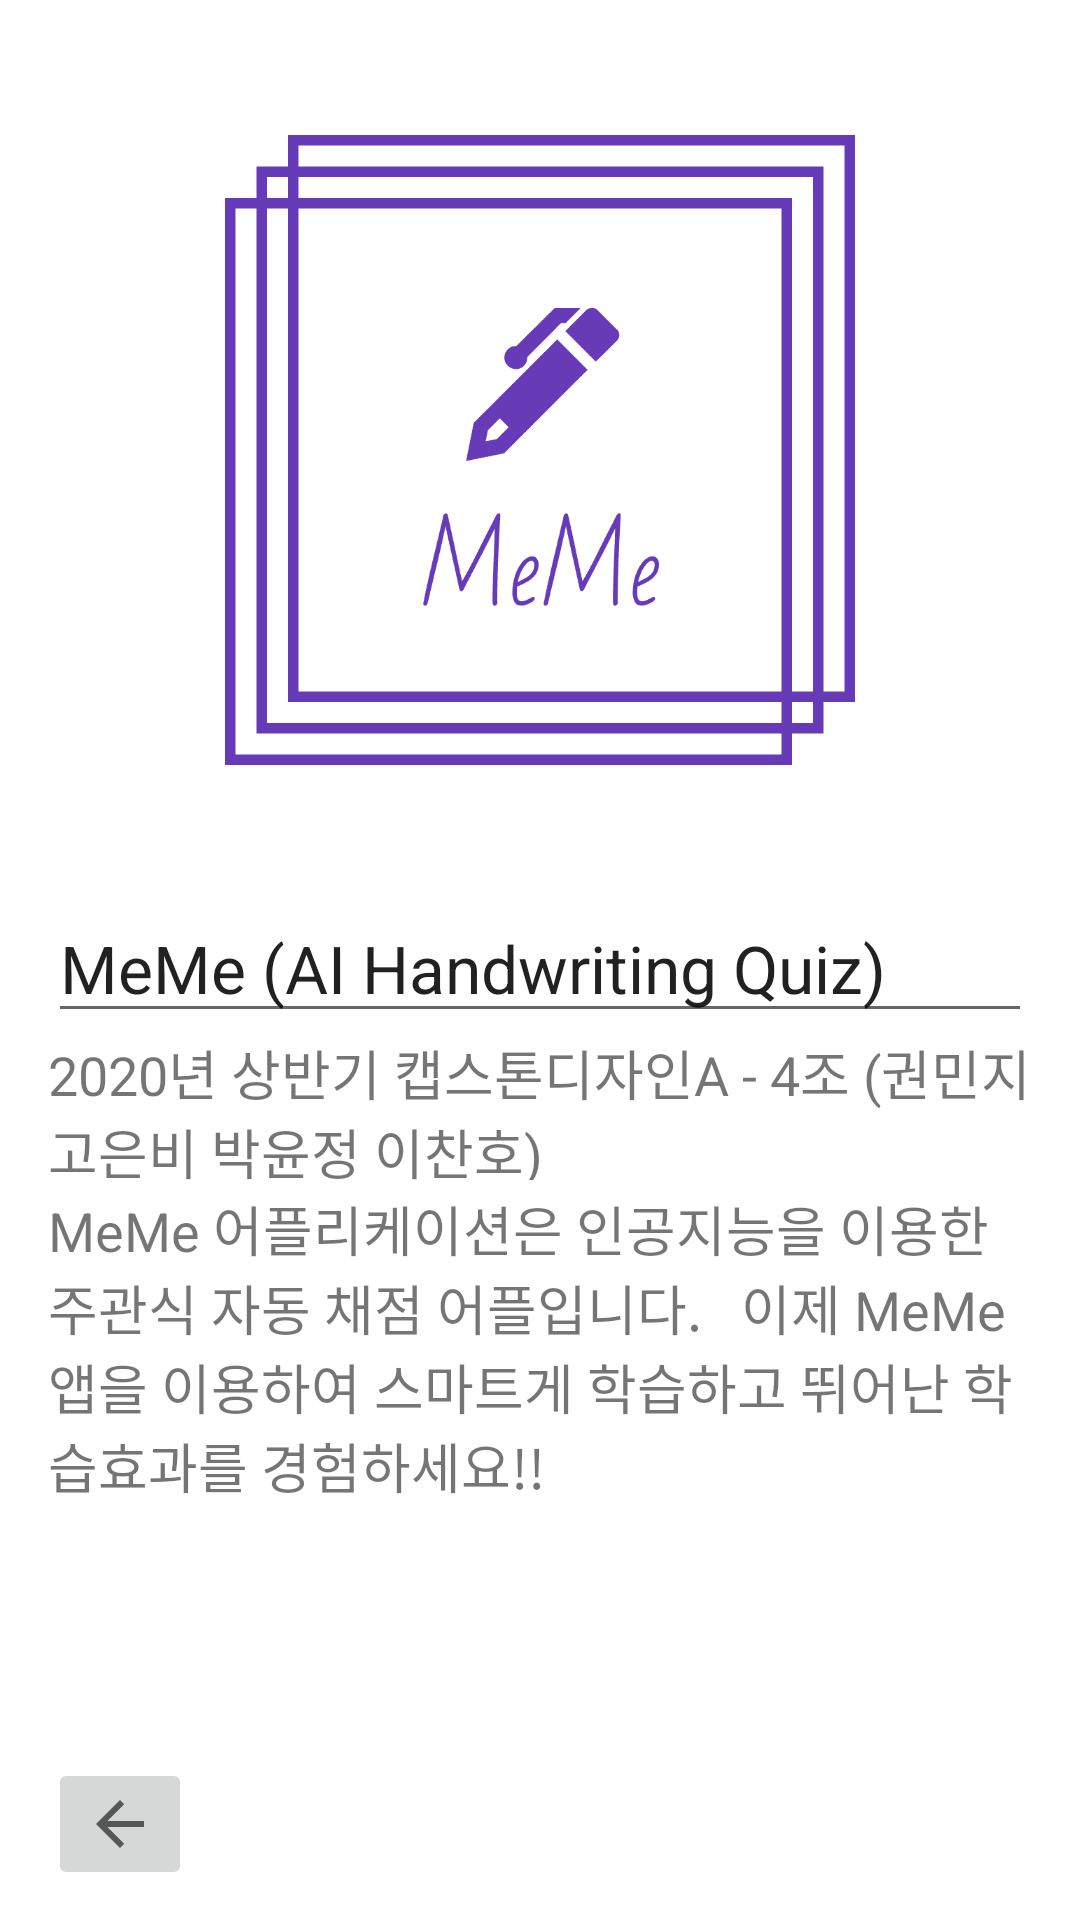

Here is an Android app screen rendered from its layout file. Give the layout XML and the strings, colors and styles it references.
<!-- AndroidManifest.xml: application theme AppTheme -->
<!-- res/layout/activity_introduce.xml -->
<?xml version="1.0" encoding="utf-8"?>
<LinearLayout xmlns:android="http://schemas.android.com/apk/res/android"
    xmlns:app="http://schemas.android.com/apk/res-auto"
    xmlns:tools="http://schemas.android.com/tools"
    android:layout_width="match_parent"
    android:layout_height="match_parent"
    android:background="@color/colorText"
    android:clickable="true"
    android:focusable="true"
    android:focusableInTouchMode="true"
    android:orientation="vertical"
    android:paddingLeft="16dp"
    android:paddingTop="10dp"
    android:paddingRight="16dp"
    android:paddingBottom="10dp"
    tools:context=".IntroduceActivity">


    <ImageView
        android:id="@+id/imageView2"
        android:layout_width="match_parent"
        android:layout_height="match_parent"
        android:layout_marginBottom="8dp"
        android:layout_weight="1"
        android:src="@drawable/main"
        app:layout_constraintBottom_toTopOf="@+id/textView2"
        app:layout_constraintEnd_toEndOf="parent"
        app:layout_constraintHorizontal_bias="1.0"
        app:layout_constraintStart_toStartOf="parent"
        app:layout_constraintTop_toTopOf="parent"
        app:layout_constraintVertical_bias="0.0"
        android:contentDescription="LOGO" />

    <LinearLayout
        android:layout_width="match_parent"
        android:layout_height="match_parent"
        android:layout_weight="1"
        android:orientation="vertical">

        <EditText
            android:id="@+id/editTextTextPersonName2"
            android:layout_width="match_parent"
            android:layout_height="wrap_content"

            android:inputType="textPersonName"
            android:text="MeMe (AI Handwriting Quiz)"
            android:textSize="22sp"
            android:autofillHints=""
            tools:ignore="LabelFor" />

        <TextView
            android:id="@+id/textView2"
            android:layout_width="match_parent"
            android:layout_height="49dp"
            android:layout_marginBottom="3dp"
            android:text="2020년 상반기 캡스톤디자인A - 4조 (권민지 고은비 박윤정 이찬호)"
            android:textSize="18sp" />

        <TextView
            android:id="@+id/textView3"
            android:layout_width="match_parent"
            android:layout_height="wrap_content"
            android:text="MeMe 어플리케이션은 인공지능을 이용한 주관식 자동 채점 어플입니다.   이제 MeMe앱을 이용하여 스마트게 학습하고 뛰어난 학습효과를 경험하세요!!
        "
            android:textSize="18sp" />
    </LinearLayout>

    <ImageButton
        android:id="@+id/imageButton4"
        android:layout_width="wrap_content"
        android:layout_height="wrap_content"
        app:srcCompat="?attr/actionModeCloseDrawable"
        android:contentDescription="BACK" />

</LinearLayout>
<!-- resources referenced by this layout -->
<resources>
  <color name="colorText">#FFFFFF</color>
  <!-- drawable main: png bitmap (drawable, 6145 bytes) -->
  <style name="AppTheme" parent="Theme.AppCompat.Light.DarkActionBar">
          
          <item name="colorPrimary">@color/colorPrimary</item>
          <item name="colorPrimaryDark">@color/colorPrimaryDark</item>
          <item name="colorAccent">@color/colorAccent</item>
      </style>
  <color name="colorPrimary">#DBB5E8</color>
  <color name="colorPrimaryDark">#E7CBEF</color>
  <color name="colorAccent">#D81B60</color>
</resources>
